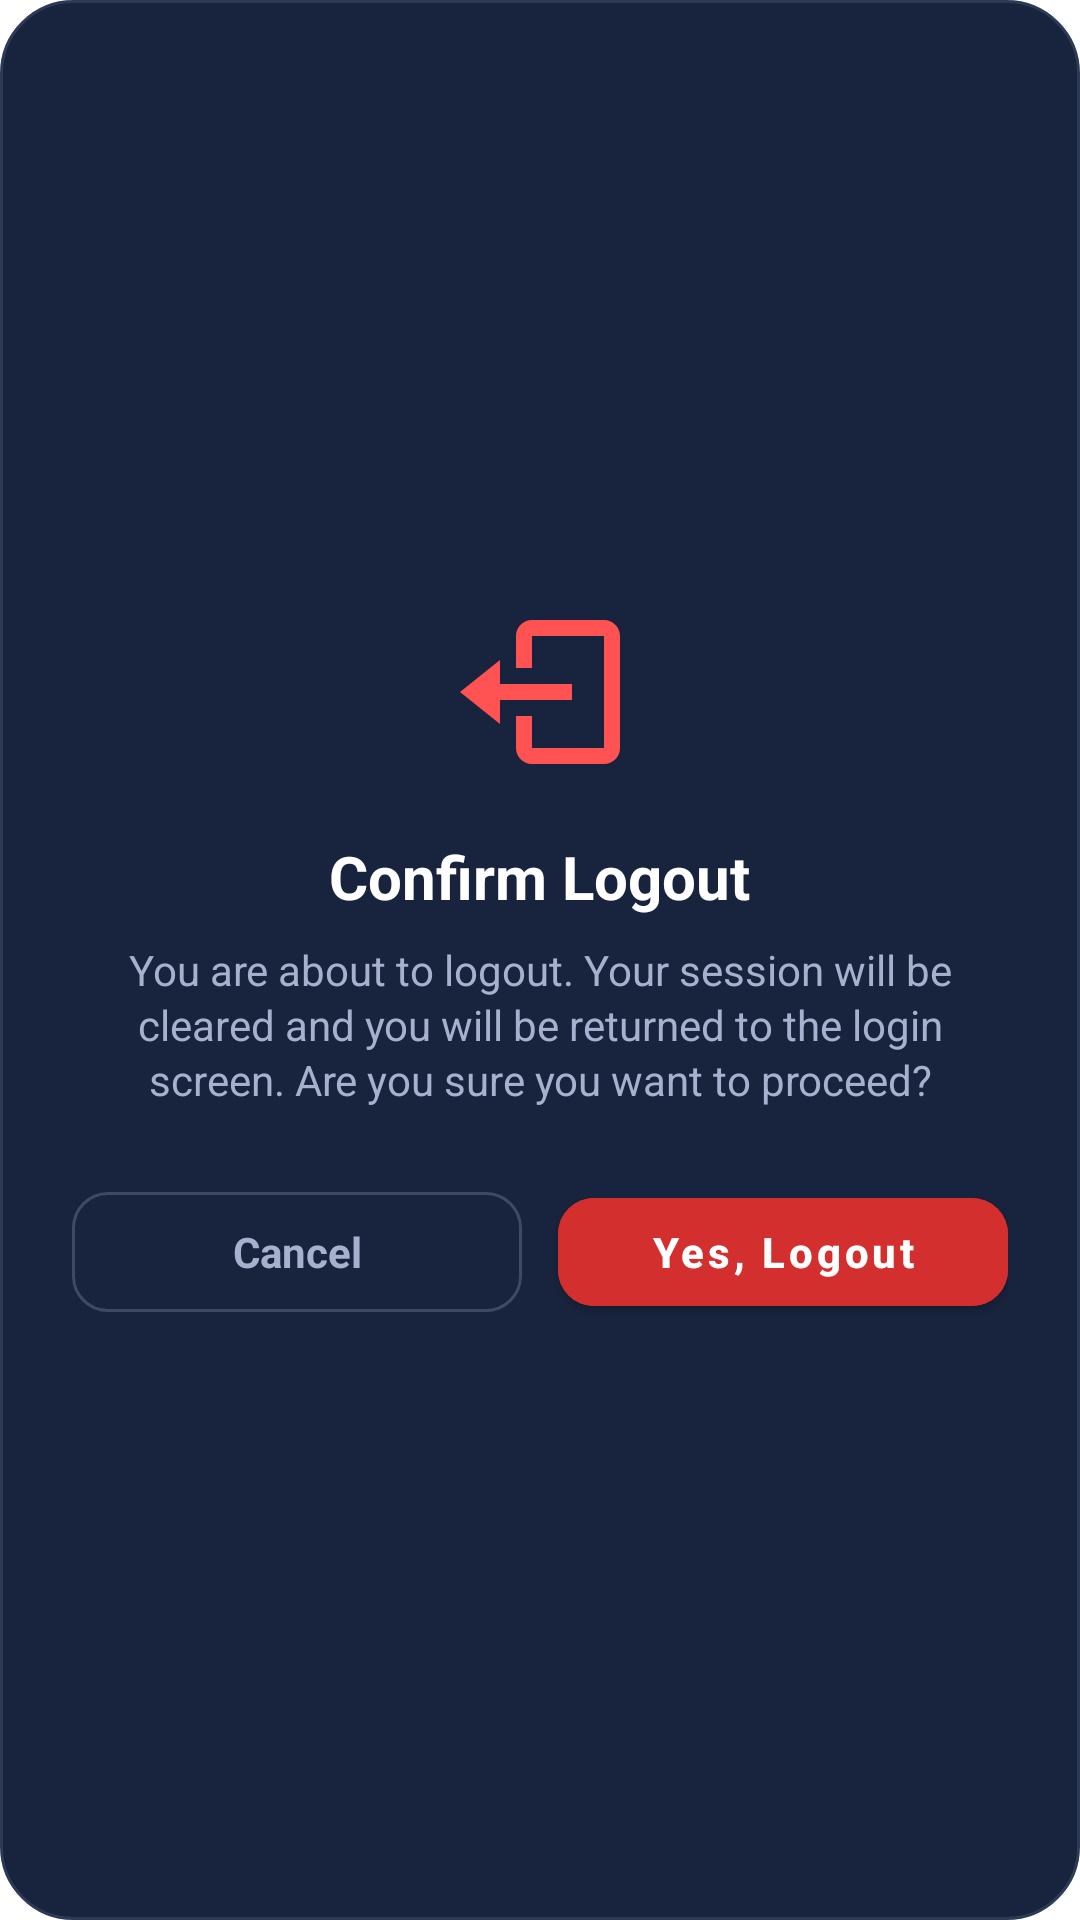

Reconstruct the res/layout file that produces this screen, plus the resources it refers to.
<!-- AndroidManifest.xml: application theme Theme.AndonOperatorApp -->
<!-- res/layout/dialog_confirm_logout.xml -->
<?xml version="1.0" encoding="utf-8"?>
<LinearLayout xmlns:android="http://schemas.android.com/apk/res/android"
    xmlns:app="http://schemas.android.com/apk/res-auto"
    android:layout_width="match_parent"
    android:layout_height="wrap_content"
    android:orientation="vertical"
    android:padding="24dp"
    android:background="@drawable/dialog_bg_rounded"
    android:gravity="center">

    
    <ImageView
        android:layout_width="64dp"
        android:layout_height="64dp"
        android:src="@drawable/ic_logout_dialog"
        app:tint="#FF5252"
        android:layout_marginBottom="16dp"/>

    
    <TextView
        android:layout_width="wrap_content"
        android:layout_height="wrap_content"
        android:text="Confirm Logout"
        android:textColor="#FFFFFF"
        android:textSize="20sp"
        android:textStyle="bold"
        android:layout_marginBottom="8dp"
        android:gravity="center"/>

    
    <TextView
        android:layout_width="wrap_content"
        android:layout_height="wrap_content"
        android:text="You are about to logout. Your session will be cleared and you will be returned to the login screen. Are you sure you want to proceed?"
        android:textColor="#A6B0CF"
        android:textSize="14sp"
        android:gravity="center"
        android:layout_marginBottom="24dp"
        android:paddingHorizontal="8dp"
        android:lineSpacingExtra="2dp"/>

    
    <LinearLayout
        android:layout_width="match_parent"
        android:layout_height="wrap_content"
        android:orientation="horizontal"
        android:gravity="center">

        <com.google.android.material.button.MaterialButton
            android:id="@+id/btnCancel"
            style="@style/Widget.Material3.Button.OutlinedButton"
            android:layout_width="0dp"
            android:layout_height="48dp"
            android:layout_weight="1"
            android:text="Cancel"
            android:textAllCaps="false"
            android:textStyle="bold"
            android:textSize="14sp"
            android:textColor="#A6B0CF"
            app:strokeColor="#3D4A66"
            app:cornerRadius="12dp"
            android:layout_marginEnd="12dp"/>

        <com.google.android.material.button.MaterialButton
            android:id="@+id/btnConfirmLogout"
            android:layout_width="0dp"
            android:layout_height="48dp"
            android:layout_weight="1"
            android:text="Yes, Logout"
            android:textAllCaps="false"
            android:textStyle="bold"
            android:textSize="14sp"
            android:textColor="#FFFFFF"
            android:backgroundTint="#D32F2F"
            app:cornerRadius="12dp"/>
    </LinearLayout>
</LinearLayout>
<!-- resources referenced by this layout -->
<resources>
  <!-- drawable dialog_bg_rounded (drawable) -->
  <?xml version="1.0" encoding="utf-8"?>
  <shape xmlns:android="http://schemas.android.com/apk/res/android"
      android:shape="rectangle">
      <corners android:radius="24dp"/>
      <solid android:color="#18233D"/>
      <stroke android:width="1dp" android:color="#2D3A56"/>
  </shape>
  <!-- drawable ic_logout_dialog (drawable) -->
  <vector xmlns:android="http://schemas.android.com/apk/res/android"
      android:width="24dp"
      android:height="24dp"
      android:viewportWidth="24"
      android:viewportHeight="24">
      <path
          android:fillColor="#FF5252"
          android:pathData="M16,13v-2H7V8l-5,4l5,4v-3z"/>
      <path
          android:fillColor="#FF5252"
          android:pathData="M20,3h-9C9.9,3,9,3.9,9,5v4h2V5h9v14h-9v-4H9v4c0,1.1,0.9,2,2,2h9c1.1,0,2,-0.9,2,-2V5C22,3.9,21.1,3,20,3z"/>
  </vector>
  <style name="Theme.AndonOperatorApp" parent="Theme.MaterialComponents.DayNight.NoActionBar">
          
          <item name="colorPrimary">@color/primary</item>              
          <item name="colorPrimaryVariant">@color/primary_dark</item> 
          <item name="colorOnPrimary">@color/white</item>              
  
          
          <item name="colorSecondary">@color/secondary</item>          
          <item name="colorSecondaryVariant">@color/secondary_dark</item> 
          <item name="colorOnSecondary">@color/white</item>
  
          
          <item name="android:colorBackground">@color/background</item> 
          <item name="colorSurface">@color/surface</item>               
          <item name="colorOnSurface">@color/text_primary</item>        
  
          
          <item name="android:statusBarColor">?attr/colorPrimaryVariant</item>
  
          
          <item name="colorError">@color/error</item>
          <item name="colorOnError">@color/white</item>
      </style>
  <color name="primary">#3C0366</color>
  <color name="primary_dark">#2A0247</color>
  <color name="white">#FFFFFF</color>
  <color name="secondary">#444444</color>
  <color name="secondary_dark">#333333</color>
  <color name="background">#FFFFFF</color>
  <color name="surface">#F5F5F5</color>
  <color name="text_primary">#444444</color>
  <color name="error">#D32F2F</color>
</resources>
